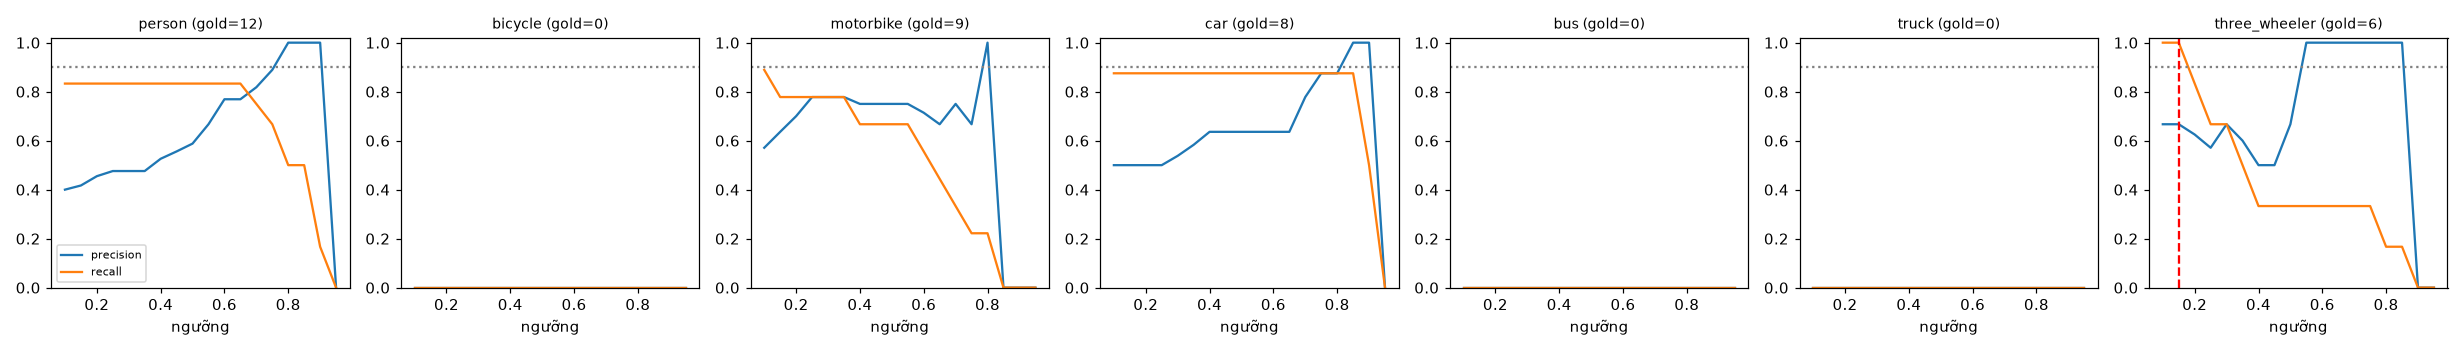

Values plotted in this chart, from the file beside it:
class, thr, tp, fp, fn, precision, recall, f1, n_gold
person, 0.1, 10, 15, 2, 0.4, 0.833, 0.541, 12
person, 0.15, 10, 14, 2, 0.417, 0.833, 0.556, 12
person, 0.2, 10, 12, 2, 0.455, 0.833, 0.588, 12
person, 0.25, 10, 11, 2, 0.476, 0.833, 0.606, 12
person, 0.3, 10, 11, 2, 0.476, 0.833, 0.606, 12
person, 0.35, 10, 11, 2, 0.476, 0.833, 0.606, 12
person, 0.4, 10, 9, 2, 0.526, 0.833, 0.645, 12
person, 0.45, 10, 8, 2, 0.556, 0.833, 0.667, 12
person, 0.5, 10, 7, 2, 0.588, 0.833, 0.69, 12
person, 0.55, 10, 5, 2, 0.667, 0.833, 0.741, 12
person, 0.6, 10, 3, 2, 0.769, 0.833, 0.8, 12
person, 0.65, 10, 3, 2, 0.769, 0.833, 0.8, 12
person, 0.7, 9, 2, 3, 0.818, 0.75, 0.783, 12
person, 0.75, 8, 1, 4, 0.889, 0.667, 0.762, 12
person, 0.8, 6, 0, 6, 1.0, 0.5, 0.667, 12
person, 0.85, 6, 0, 6, 1.0, 0.5, 0.667, 12
person, 0.9, 2, 0, 10, 1.0, 0.167, 0.286, 12
person, 0.95, 0, 0, 12, 0.0, 0.0, 0.0, 12
bicycle, 0.1, 0, 4, 0, 0.0, 0.0, 0.0, 0
bicycle, 0.15, 0, 4, 0, 0.0, 0.0, 0.0, 0
bicycle, 0.2, 0, 4, 0, 0.0, 0.0, 0.0, 0
bicycle, 0.25, 0, 4, 0, 0.0, 0.0, 0.0, 0
bicycle, 0.3, 0, 4, 0, 0.0, 0.0, 0.0, 0
bicycle, 0.35, 0, 4, 0, 0.0, 0.0, 0.0, 0
bicycle, 0.4, 0, 4, 0, 0.0, 0.0, 0.0, 0
bicycle, 0.45, 0, 2, 0, 0.0, 0.0, 0.0, 0
bicycle, 0.5, 0, 2, 0, 0.0, 0.0, 0.0, 0
bicycle, 0.55, 0, 1, 0, 0.0, 0.0, 0.0, 0
bicycle, 0.6, 0, 0, 0, 0.0, 0.0, 0.0, 0
bicycle, 0.65, 0, 0, 0, 0.0, 0.0, 0.0, 0
bicycle, 0.7, 0, 0, 0, 0.0, 0.0, 0.0, 0
bicycle, 0.75, 0, 0, 0, 0.0, 0.0, 0.0, 0
bicycle, 0.8, 0, 0, 0, 0.0, 0.0, 0.0, 0
bicycle, 0.85, 0, 0, 0, 0.0, 0.0, 0.0, 0
bicycle, 0.9, 0, 0, 0, 0.0, 0.0, 0.0, 0
bicycle, 0.95, 0, 0, 0, 0.0, 0.0, 0.0, 0
motorbike, 0.1, 8, 6, 1, 0.571, 0.889, 0.696, 9
motorbike, 0.15, 7, 4, 2, 0.636, 0.778, 0.7, 9
motorbike, 0.2, 7, 3, 2, 0.7, 0.778, 0.737, 9
motorbike, 0.25, 7, 2, 2, 0.778, 0.778, 0.778, 9
motorbike, 0.3, 7, 2, 2, 0.778, 0.778, 0.778, 9
motorbike, 0.35, 7, 2, 2, 0.778, 0.778, 0.778, 9
motorbike, 0.4, 6, 2, 3, 0.75, 0.667, 0.706, 9
motorbike, 0.45, 6, 2, 3, 0.75, 0.667, 0.706, 9
motorbike, 0.5, 6, 2, 3, 0.75, 0.667, 0.706, 9
motorbike, 0.55, 6, 2, 3, 0.75, 0.667, 0.706, 9
motorbike, 0.6, 5, 2, 4, 0.714, 0.556, 0.625, 9
motorbike, 0.65, 4, 2, 5, 0.667, 0.444, 0.533, 9
motorbike, 0.7, 3, 1, 6, 0.75, 0.333, 0.462, 9
motorbike, 0.75, 2, 1, 7, 0.667, 0.222, 0.333, 9
motorbike, 0.8, 2, 0, 7, 1.0, 0.222, 0.364, 9
motorbike, 0.85, 0, 0, 9, 0.0, 0.0, 0.0, 9
motorbike, 0.9, 0, 0, 9, 0.0, 0.0, 0.0, 9
motorbike, 0.95, 0, 0, 9, 0.0, 0.0, 0.0, 9
car, 0.1, 7, 7, 1, 0.5, 0.875, 0.636, 8
car, 0.15, 7, 7, 1, 0.5, 0.875, 0.636, 8
car, 0.2, 7, 7, 1, 0.5, 0.875, 0.636, 8
car, 0.25, 7, 7, 1, 0.5, 0.875, 0.636, 8
car, 0.3, 7, 6, 1, 0.538, 0.875, 0.667, 8
car, 0.35, 7, 5, 1, 0.583, 0.875, 0.7, 8
... 66 more rows
